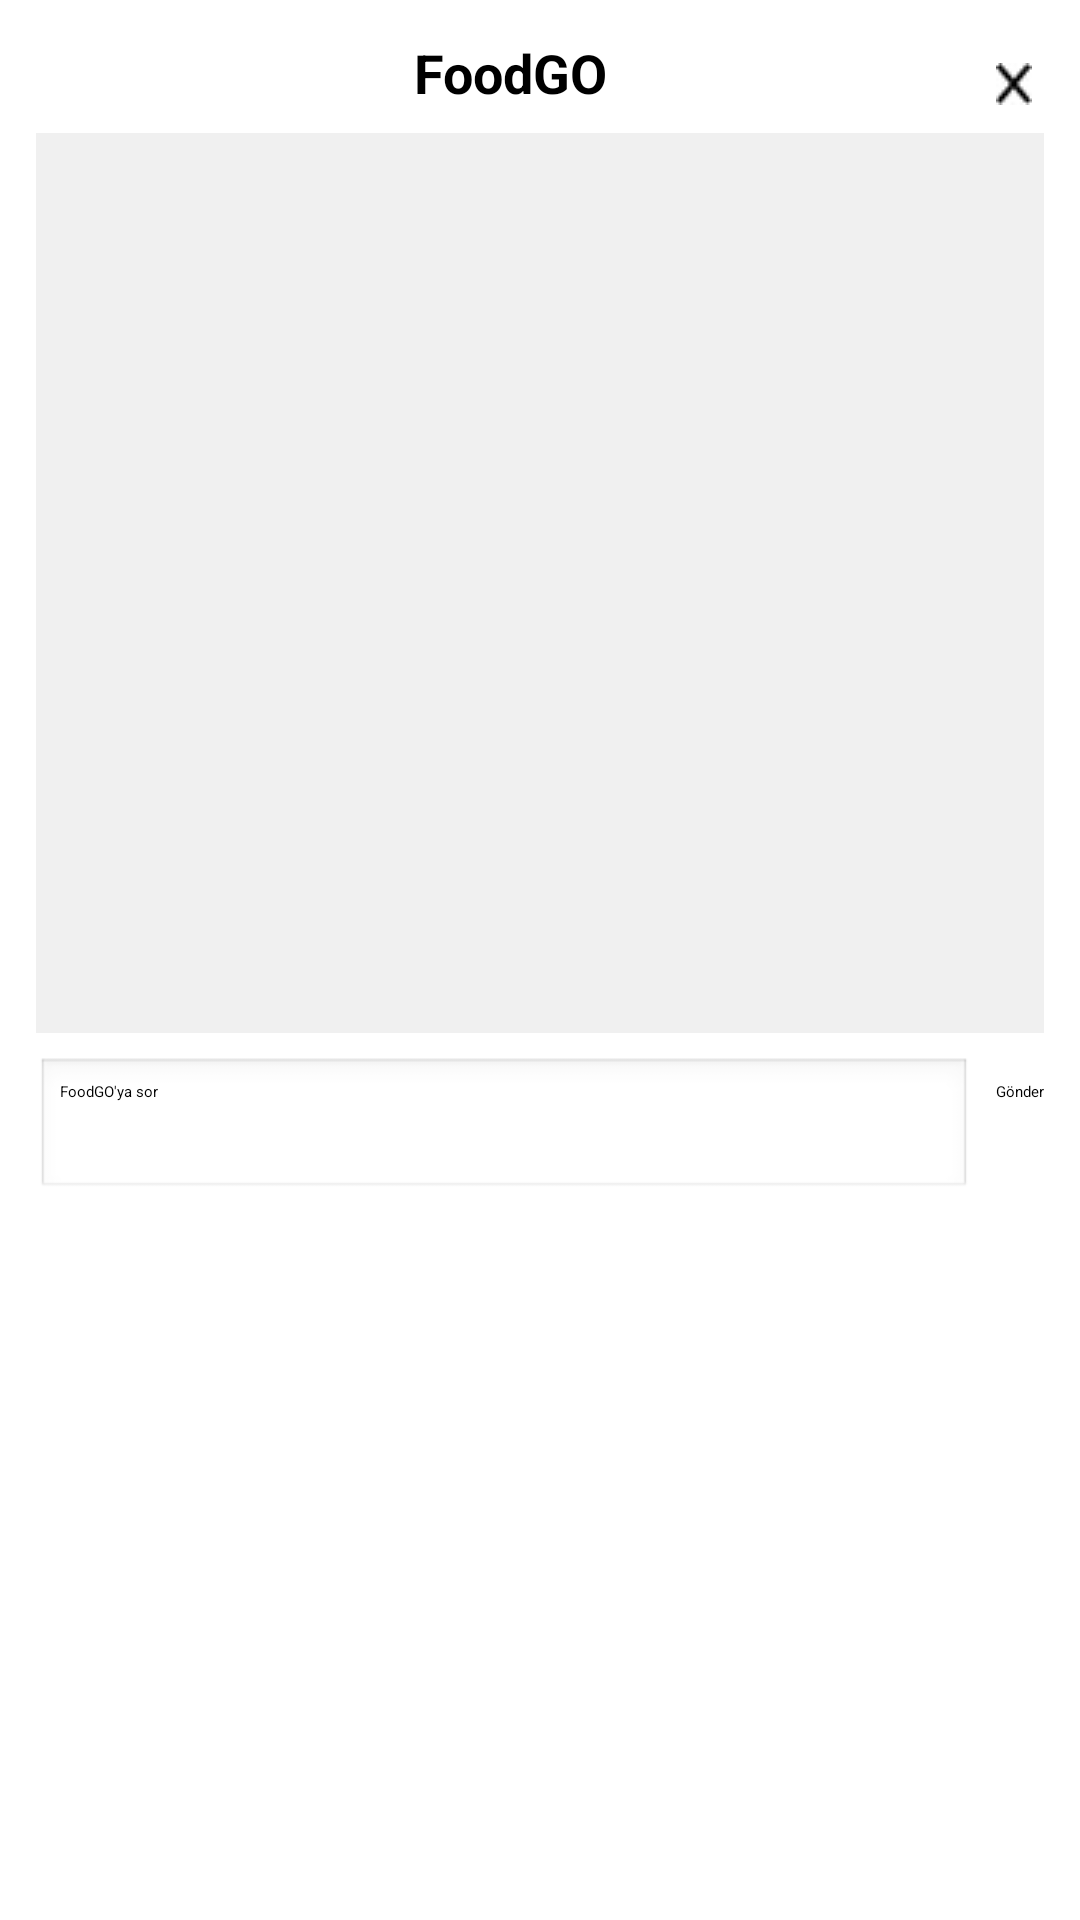

The Android layout XML behind this screen, and the referenced resources:
<!-- AndroidManifest.xml: application theme Theme.FoodSaver -->
<!-- res/layout/activity_chat_dialog.xml -->
<?xml version="1.0" encoding="utf-8"?>
<LinearLayout
    xmlns:android="http://schemas.android.com/apk/res/android"
    android:id="@+id/main"
    android:layout_width="match_parent"
    android:layout_height="wrap_content"
    android:orientation="vertical"
    android:padding="12dp"
    android:background="@android:color/white">

    
    <LinearLayout
        android:layout_width="match_parent"
        android:layout_height="wrap_content"
        android:orientation="horizontal"
        android:gravity="center_vertical">

        <TextView
            android:id="@+id/dialogTitle"
            android:layout_width="0dp"
            android:layout_weight="1"
            android:layout_height="wrap_content"
            android:text="FoodGO"
            android:textSize="18sp"
            android:textStyle="bold"
            android:paddingBottom="8dp"
            android:gravity="center"
            android:textColor="#000000" />

        <ImageButton
            android:id="@+id/closeButton"
            android:layout_width="wrap_content"
            android:layout_height="wrap_content"

            android:background="?attr/selectableItemBackgroundBorderless"
            android:contentDescription="Kapat"
            android:padding="4dp"
            android:src="@drawable/kpt"/>
    </LinearLayout>

    <ScrollView
        android:id="@+id/scrollView"
        android:layout_width="match_parent"
        android:layout_height="300dp"
        android:fillViewport="true"
        android:scrollbars="vertical">

        <LinearLayout
            android:id="@+id/chatContainer"
            android:layout_width="match_parent"
            android:layout_height="wrap_content"
            android:orientation="vertical"
            android:background="#F0F0F0"
            android:padding="8dp" >
            
        </LinearLayout>
    </ScrollView>

    <LinearLayout
        android:layout_width="match_parent"
        android:layout_height="wrap_content"
        android:orientation="horizontal"
        android:paddingTop="8dp">

        <EditText
            android:id="@+id/inputText"
            android:layout_width="0dp"
            android:layout_weight="1"
            android:layout_height="wrap_content"
            android:hint="FoodGO'ya sor"
            android:padding="8dp"
            android:background="@android:drawable/edit_text" />

        <Button
            android:id="@+id/sendBtn"
            android:layout_width="wrap_content"
            android:layout_height="wrap_content"
            android:text="Gönder"
            android:layout_marginStart="8dp"
            android:backgroundTint="#D5749A"/>
    </LinearLayout>

</LinearLayout>
<!-- resources referenced by this layout -->
<resources>
  <!-- drawable kpt: jpeg bitmap (drawable, 963 bytes) -->
  <style name="Theme.FoodSaver" parent="Base.Theme.FoodSaver" />
  <style name="Base.Theme.FoodSaver" parent="Theme.Material3.DayNight">
          
          <item name="android:statusBarColor">@android:color/transparent</item>
          <item name="android:windowLightStatusBar">true</item> 
      </style>
</resources>
